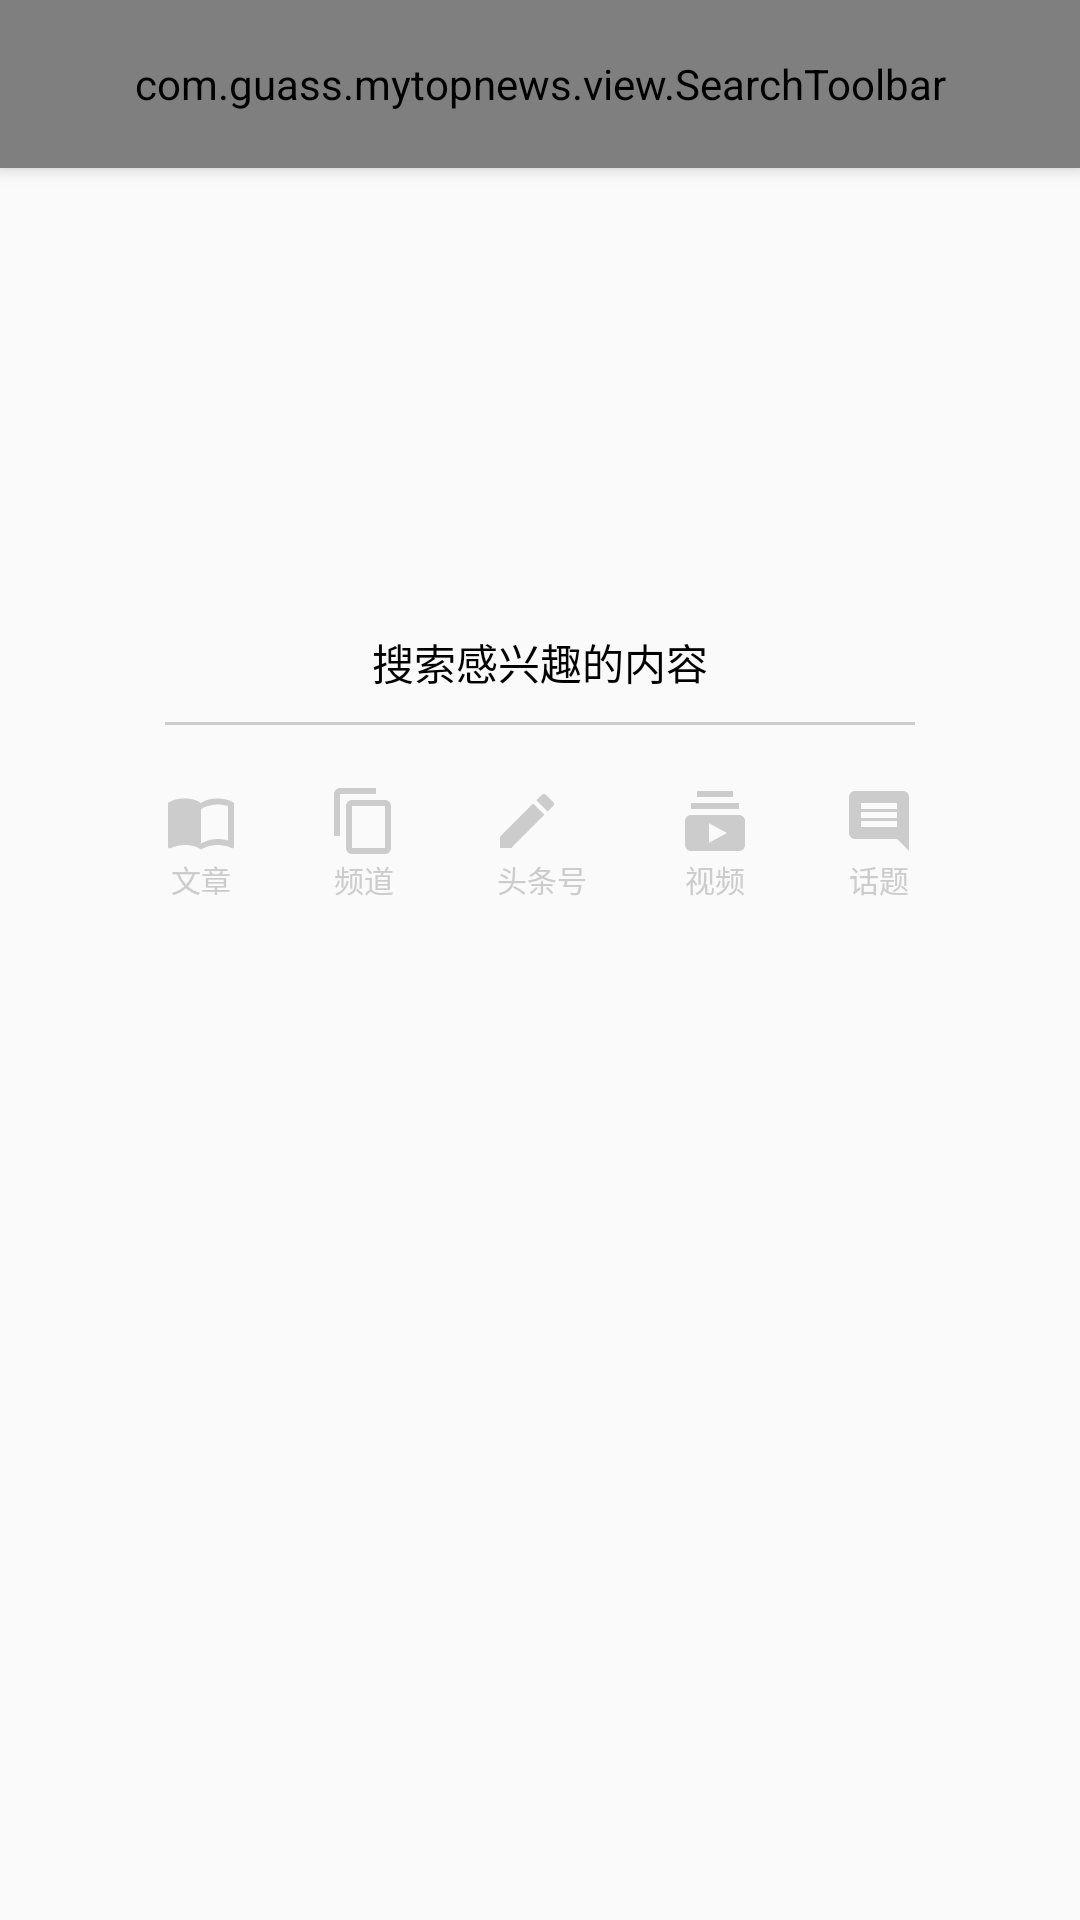

Reconstruct the res/layout file that produces this screen, plus the resources it refers to.
<!-- AndroidManifest.xml: application theme AppBaseTheme -->
<!-- res/layout/activity_search.xml -->
<?xml version="1.0" encoding="utf-8"?>
<RelativeLayout xmlns:android="http://schemas.android.com/apk/res/android"
    xmlns:app="http://schemas.android.com/apk/res-auto"
    xmlns:tools="http://schemas.android.com/tools"
    android:layout_width="match_parent"
    android:layout_height="match_parent">

    <android.support.design.widget.CoordinatorLayout
        android:layout_width="match_parent"
        android:layout_height="match_parent"
        android:fitsSystemWindows="true">


        <android.support.design.widget.AppBarLayout
            android:layout_width="match_parent"
            android:layout_height="wrap_content"
            android:theme="@style/AppTheme.AppBarOverlay">

            <com.example.mytopnews.view.SearchToolbar
                android:id="@+id/toolbar"
                android:layout_width="match_parent"
                android:layout_height="56dp"
                android:background="?attr/colorPrimary"
                app:popupTheme="@style/AppBaseTheme">
            </com.example.mytopnews.view.SearchToolbar>
        </android.support.design.widget.AppBarLayout>
    </android.support.design.widget.CoordinatorLayout>

    <RelativeLayout
        android:id="@+id/rl"
        android:layout_centerHorizontal="true"

        android:layout_marginTop="200dp"
        android:layout_width="wrap_content"
        android:layout_height="wrap_content">

        <TextView
            android:layout_centerHorizontal="true"
            android:layout_centerVertical="true"
            android:id="@+id/search_0"
            android:layout_width="wrap_content"
            android:layout_height="wrap_content"
            android:textColor="#000"
            android:text="搜索感兴趣的内容"/>

        <View
            android:id="@+id/view_split"
            android:layout_marginTop="20dp"
            android:layout_below="@id/search_0"
            android:layout_width="250dp"
            android:background="#CCCCCC"
            android:layout_height="1dp" />


    </RelativeLayout>

    <LinearLayout
        android:layout_marginTop="20dp"
        android:layout_below="@id/rl"
        android:layout_width="250dp"
        android:layout_centerHorizontal="true"
        android:orientation="horizontal"
        android:layout_height="wrap_content">

        <LinearLayout
            android:layout_weight="1"
            android:orientation="vertical"
            android:layout_width="wrap_content"
            android:layout_height="wrap_content">

            <ImageView
                android:layout_width="wrap_content"
                android:layout_height="wrap_content"
                android:src="@drawable/article_24dp"/>
            <TextView
                android:layout_marginLeft="2dp"
                android:layout_width="wrap_content"
                android:layout_height="wrap_content"
                android:textColor="#CCCCCC"
                android:textSize="10sp"
                android:text="文章"/>
        </LinearLayout>

        <LinearLayout
            android:layout_weight="1"
            android:orientation="vertical"
            android:layout_width="wrap_content"
            android:layout_height="wrap_content">

            <ImageView
                android:layout_width="wrap_content"
                android:layout_height="wrap_content"
                android:src="@drawable/chanel_24dp"/>
            <TextView
                android:layout_marginLeft="2dp"
                android:layout_width="wrap_content"
                android:layout_height="wrap_content"
                android:textSize="10sp"
                android:textColor="#CCCCCC"
                android:text="@string/channel"/>
        </LinearLayout>
        <LinearLayout
            android:layout_weight="1"
            android:orientation="vertical"
            android:layout_width="wrap_content"
            android:layout_height="wrap_content">

            <ImageView
                android:layout_width="wrap_content"
                android:layout_height="wrap_content"
                android:src="@drawable/ic_create_black_24dp"/>
            <TextView
                android:layout_marginLeft="2dp"
                android:layout_width="wrap_content"
                android:layout_height="wrap_content"
                android:textSize="10sp"
                android:textColor="#CCCCCC"
                android:text="@string/top_num"/>
        </LinearLayout>
        <LinearLayout
            android:layout_weight="1"
            android:orientation="vertical"
            android:layout_width="wrap_content"
            android:layout_height="wrap_content">

            <ImageView
                android:layout_width="wrap_content"
                android:layout_height="wrap_content"
                android:src="@drawable/video_24dp"/>
            <TextView
                android:layout_marginLeft="2dp"
                android:layout_width="wrap_content"
                android:layout_height="wrap_content"
                android:textSize="10sp"
                android:textColor="#CCCCCC"
                android:text="@string/video"/>
        </LinearLayout>

        <LinearLayout
            android:orientation="vertical"
            android:layout_width="wrap_content"
            android:layout_height="wrap_content">

            <ImageView
                android:layout_width="wrap_content"
                android:layout_height="wrap_content"
                android:src="@drawable/ic_comment_black_24dp"/>
            <TextView
                android:layout_marginLeft="2dp"
                android:layout_width="wrap_content"
                android:layout_height="wrap_content"
                android:textSize="10sp"
                android:textColor="#CCCCCC"
                android:text="@string/talk"/>
        </LinearLayout>

    </LinearLayout>


</RelativeLayout>
<!-- resources referenced by this layout -->
<resources>
  <!-- drawable article_24dp (drawable) -->
  <vector xmlns:android="http://schemas.android.com/apk/res/android"
          android:width="24dp"
          android:height="24dp"
          android:viewportWidth="24.0"
          android:viewportHeight="24.0">
      <path
          android:fillColor="#CCCCCC"
          android:pathData="M21,5c-1.11,-0.35 -2.33,-0.5 -3.5,-0.5 -1.95,0 -4.05,0.4 -5.5,1.5 -1.45,-1.1 -3.55,-1.5 -5.5,-1.5S2.45,4.9 1,6v14.65c0,0.25 0.25,0.5 0.5,0.5 0.1,0 0.15,-0.05 0.25,-0.05C3.1,20.45 5.05,20 6.5,20c1.95,0 4.05,0.4 5.5,1.5 1.35,-0.85 3.8,-1.5 5.5,-1.5 1.65,0 3.35,0.3 4.75,1.05 0.1,0.05 0.15,0.05 0.25,0.05 0.25,0 0.5,-0.25 0.5,-0.5L23,6c-0.6,-0.45 -1.25,-0.75 -2,-1zM21,18.5c-1.1,-0.35 -2.3,-0.5 -3.5,-0.5 -1.7,0 -4.15,0.65 -5.5,1.5L12,8c1.35,-0.85 3.8,-1.5 5.5,-1.5 1.2,0 2.4,0.15 3.5,0.5v11.5z"/>
  </vector>
  <!-- drawable chanel_24dp (drawable) -->
  <vector xmlns:android="http://schemas.android.com/apk/res/android"
          android:width="24dp"
          android:height="24dp"
          android:viewportWidth="24.0"
          android:viewportHeight="24.0">
      <path
          android:fillColor="#FFCCCCCC"
          android:pathData="M16,1L4,1c-1.1,0 -2,0.9 -2,2v14h2L4,3h12L16,1zM19,5L8,5c-1.1,0 -2,0.9 -2,2v14c0,1.1 0.9,2 2,2h11c1.1,0 2,-0.9 2,-2L21,7c0,-1.1 -0.9,-2 -2,-2zM19,21L8,21L8,7h11v14z"/>
  </vector>
  <!-- drawable ic_comment_black_24dp (drawable) -->
  <vector xmlns:android="http://schemas.android.com/apk/res/android"
          android:width="24dp"
          android:height="24dp"
          android:viewportWidth="24.0"
          android:viewportHeight="24.0">
      <path
          android:fillColor="#FFCCCCCC"
          android:pathData="M21.99,4c0,-1.1 -0.89,-2 -1.99,-2L4,2c-1.1,0 -2,0.9 -2,2v12c0,1.1 0.9,2 2,2h14l4,4 -0.01,-18zM18,14L6,14v-2h12v2zM18,11L6,11L6,9h12v2zM18,8L6,8L6,6h12v2z"/>
  </vector>
  <!-- drawable ic_create_black_24dp (drawable) -->
  <vector xmlns:android="http://schemas.android.com/apk/res/android"
          android:width="24dp"
          android:height="24dp"
          android:viewportWidth="24.0"
          android:viewportHeight="24.0">
      <path
          android:fillColor="#FFCCCCCC"
          android:pathData="M3,17.25V21h3.75L17.81,9.94l-3.75,-3.75L3,17.25zM20.71,7.04c0.39,-0.39 0.39,-1.02 0,-1.41l-2.34,-2.34c-0.39,-0.39 -1.02,-0.39 -1.41,0l-1.83,1.83 3.75,3.75 1.83,-1.83z"/>
  </vector>
  <!-- drawable video_24dp (drawable) -->
  <vector xmlns:android="http://schemas.android.com/apk/res/android"
          android:width="24dp"
          android:height="24dp"
          android:viewportWidth="24.0"
          android:viewportHeight="24.0">
      <path
          android:fillColor="#FFCCCCCC"
          android:pathData="M20,8L4,8L4,6h16v2zM18,2L6,2v2h12L18,2zM22,12v8c0,1.1 -0.9,2 -2,2L4,22c-1.1,0 -2,-0.9 -2,-2v-8c0,-1.1 0.9,-2 2,-2h16c1.1,0 2,0.9 2,2zM16,16l-6,-3.27v6.53L16,16z"/>
  </vector>
  <string name="channel">频道</string>
  <string name="talk">话题</string>
  <string name="top_num">头条号</string>
  <string name="video">视频</string>
  <style name="AppBaseTheme" parent="Theme.AppCompat.Light.NoActionBar">
          <item name="colorPrimary">@color/blueStatus</item>
          <item name="colorPrimaryDark">@color/blueStatus</item>
          <item name="colorAccent">@color/blueStatus</item>
          <item name="windowActionBar">false</item>
          <item name="android:windowNoTitle">true</item>
      </style>
  <style name="AppTheme.AppBarOverlay" parent="ThemeOverlay.AppCompat.Dark.ActionBar" />
  <color name="blueStatus">#1680E2</color>
</resources>
